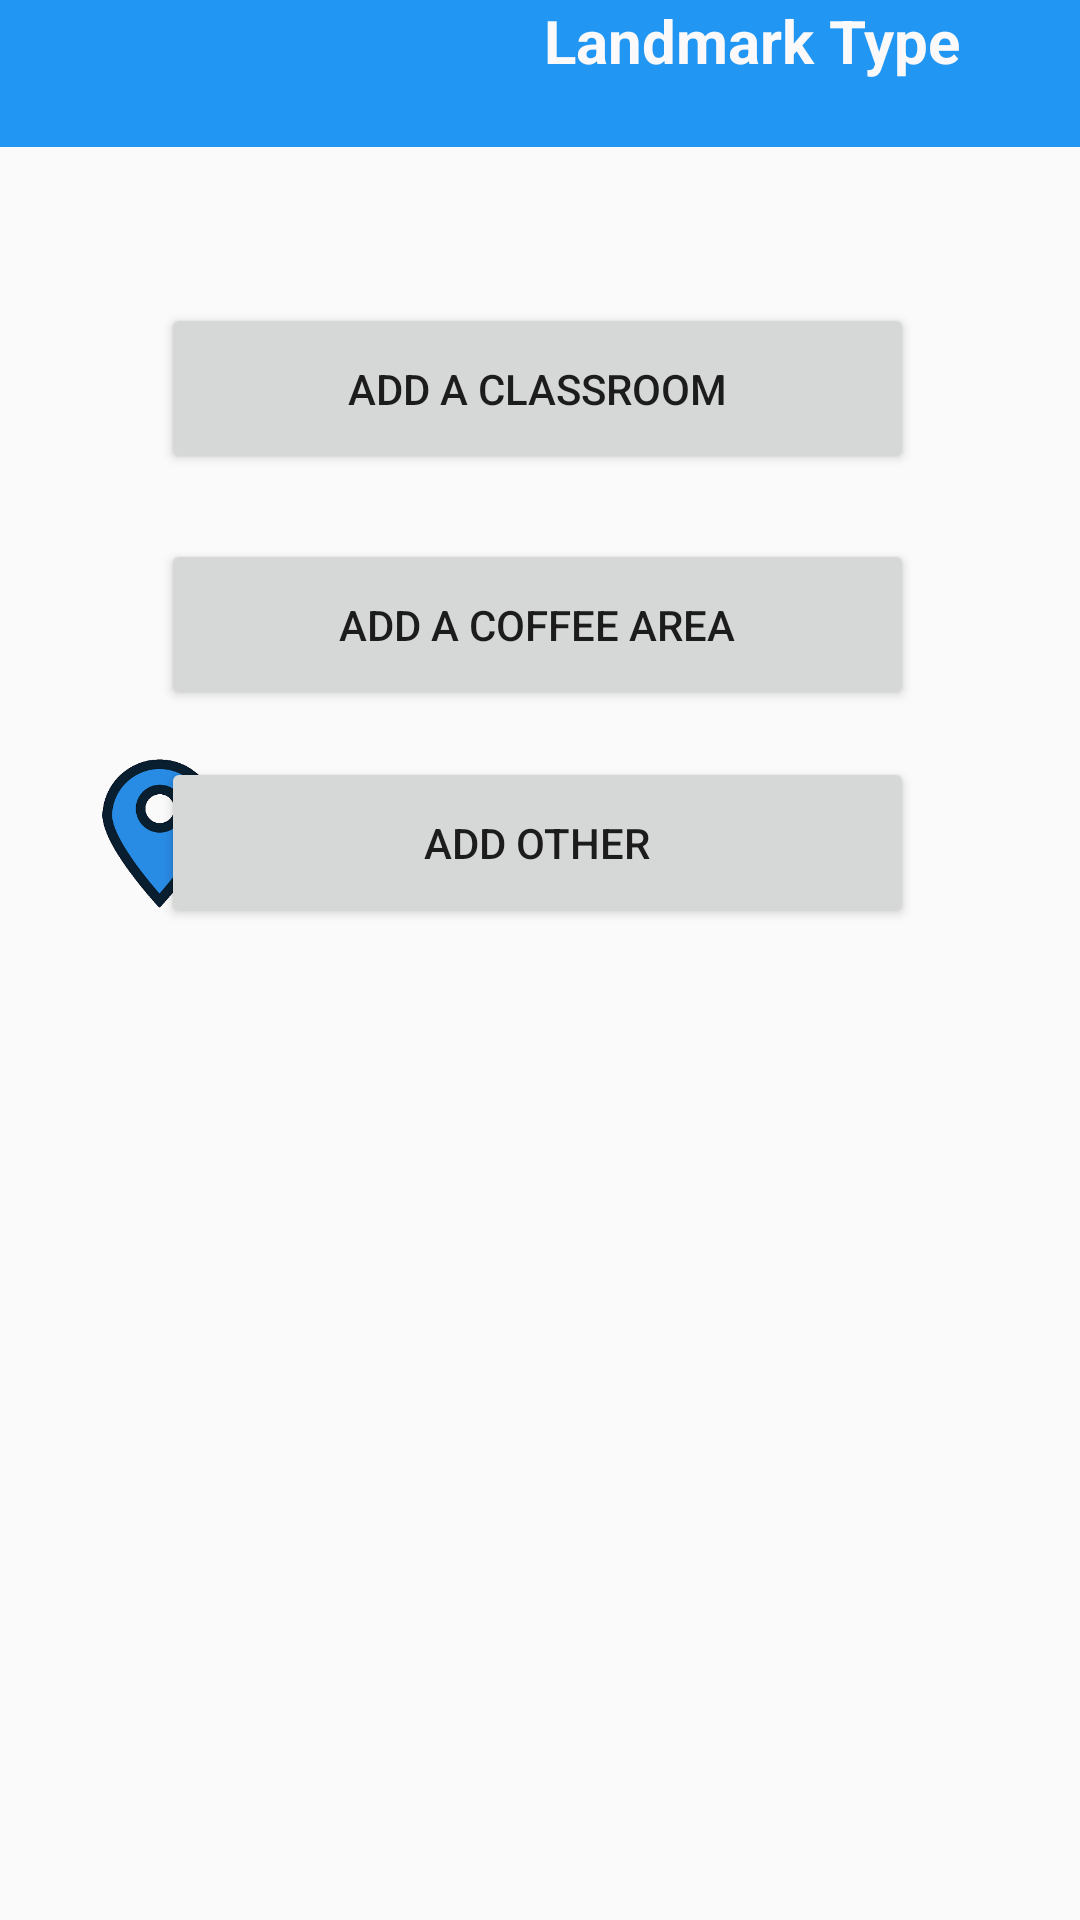

Here is an Android app screen rendered from its layout file. Give the layout XML and the strings, colors and styles it references.
<!-- AndroidManifest.xml: application theme AppTheme -->
<!-- res/layout/landmark_type.xml -->
<?xml version="1.0" encoding="utf-8"?>
<androidx.constraintlayout.widget.ConstraintLayout xmlns:android="http://schemas.android.com/apk/res/android"
    xmlns:app="http://schemas.android.com/apk/res-auto"
    xmlns:tools="http://schemas.android.com/tools"
    android:layout_width="match_parent"
    android:layout_height="match_parent">

    <TextView
        android:id="@+id/textView2"
        android:layout_width="413dp"
        android:layout_height="49dp"
        android:background="#2196F3"
        android:text="                            Landmark Type"
        android:textAlignment="center"
        android:textColor="#FBF9F9"
        android:textSize="20sp"
        android:textStyle="bold"
        app:layout_constraintBottom_toBottomOf="parent"
        app:layout_constraintEnd_toEndOf="parent"
        app:layout_constraintStart_toStartOf="parent"
        app:layout_constraintTop_toTopOf="parent"
        app:layout_constraintVertical_bias="0.0" />

    <Button
        android:id="@+id/others"
        android:layout_width="251dp"
        android:layout_height="57dp"
        android:onClick="onClick"
        android:text="add other"
        app:layout_constraintBottom_toBottomOf="parent"
        app:layout_constraintEnd_toEndOf="parent"
        app:layout_constraintHorizontal_bias="0.493"
        app:layout_constraintStart_toStartOf="parent"
        app:layout_constraintTop_toTopOf="parent"
        app:layout_constraintVertical_bias="0.433" />

    <Button
        android:id="@+id/others2"
        android:layout_width="251dp"
        android:layout_height="57dp"
        android:onClick="onClick"
        android:text="add a coffee area"
        app:layout_constraintBottom_toBottomOf="parent"
        app:layout_constraintEnd_toEndOf="parent"
        app:layout_constraintHorizontal_bias="0.493"
        app:layout_constraintStart_toStartOf="parent"
        app:layout_constraintTop_toTopOf="parent"
        app:layout_constraintVertical_bias="0.308" />

    <Button
        android:id="@+id/classroom"
        android:layout_width="251dp"
        android:layout_height="57dp"
        android:onClick="onClick"
        android:text="add a classroom"
        app:layout_constraintBottom_toBottomOf="parent"
        app:layout_constraintEnd_toEndOf="parent"
        app:layout_constraintHorizontal_bias="0.493"
        app:layout_constraintStart_toStartOf="parent"
        app:layout_constraintTop_toTopOf="parent"
        app:layout_constraintVertical_bias="0.173" />

    <ImageView
        android:id="@+id/imageView"
        android:layout_width="49dp"
        android:layout_height="55dp"
        app:layout_constraintBottom_toBottomOf="parent"
        app:layout_constraintEnd_toEndOf="parent"
        app:layout_constraintHorizontal_bias="0.082"
        app:layout_constraintStart_toStartOf="parent"
        app:layout_constraintTop_toTopOf="parent"
        app:layout_constraintVertical_bias="0.173"
        app:srcCompat="@drawable/classroom" />

    <ImageView
        android:id="@+id/imageView3"
        android:layout_width="50dp"
        android:layout_height="54dp"
        app:layout_constraintBottom_toBottomOf="parent"
        app:layout_constraintEnd_toEndOf="parent"
        app:layout_constraintHorizontal_bias="0.083"
        app:layout_constraintStart_toStartOf="parent"
        app:layout_constraintTop_toTopOf="parent"
        app:layout_constraintVertical_bias="0.307"
        app:srcCompat="@drawable/coffee" />

    <ImageView
        android:id="@+id/imageView4"
        android:layout_width="43dp"
        android:layout_height="50dp"
        app:layout_constraintBottom_toBottomOf="parent"
        app:layout_constraintEnd_toEndOf="parent"
        app:layout_constraintHorizontal_bias="0.1"
        app:layout_constraintStart_toStartOf="parent"
        app:layout_constraintTop_toTopOf="parent"
        app:layout_constraintVertical_bias="0.428"
        app:srcCompat="@drawable/waypoint" />
</androidx.constraintlayout.widget.ConstraintLayout>
<!-- resources referenced by this layout -->
<resources>
  <!-- drawable waypoint: png bitmap (drawable-xhdpi, 8974 bytes) -->
  <style name="AppTheme" parent="Theme.AppCompat.Light.NoActionBar">
          <item name="windowActionBar">false</item>
          <item name="android:windowNoTitle">true</item>
          
      </style>
</resources>
